Run: headless pygame with SDL's dummy video driver; simulated clock (each Clock.tick advances the game by its frame time, no real sleeping); random seed 0; keys injected as events and as key.get_pressed() state; no mouse input.
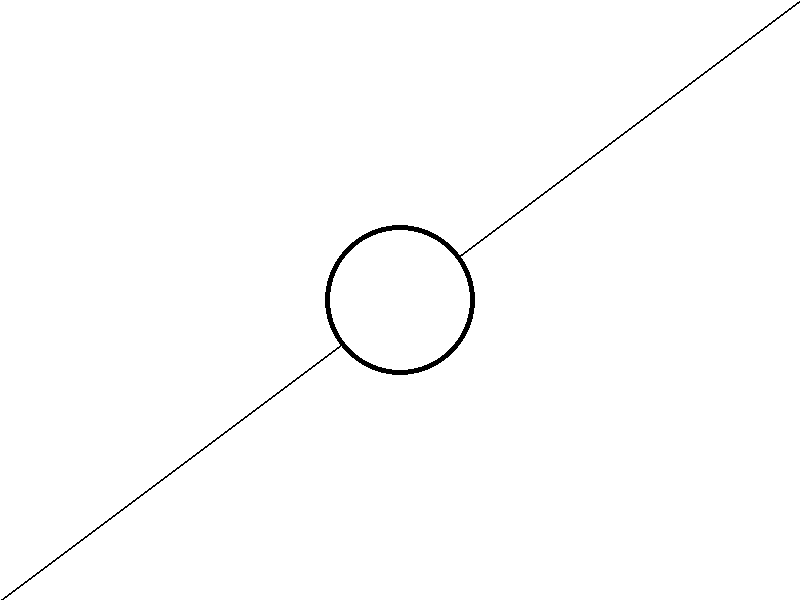
Frame 1 of 4 · flips 1–60 · no input
Frame 2 of 4 · flips 61–180 · tapped SPACE, RETURN · held RIGHT (→), D · screen unchanged from frame 1, image omitted
Frame 3 of 4 · flips 181–300 · held DOWN (↓), S · screen unchanged from frame 2, image omitted
Frame 4 of 4 · flips 301–420 · held LEFT (←), A, UP (↑), W · screen unchanged from frame 3, image omitted

The pygame program that drew these frames:

import pygame  # importando lib do pygame 
pygame.init()
tamanho  = ( 800, 600)
clock = pygame.time.Clock()
tela = pygame.display.set_mode(tamanho)
pygame.display.set_caption("Game Título")
branco  = (255,255,255)
preto = (0,0,0)

while True:
    for evento in pygame.event.get():
        if evento.type == pygame.QUIT:
            quit()
    tela.fill(branco)
    pygame.draw.line(tela, preto, (0,600), (800,0), 2)
    pygame.draw.circle(tela, branco, (400,300), 75, 0)
    pygame.draw.circle(tela, preto, (400,300), 75, 5)

    pygame.display.update()
    clock.tick(60)
